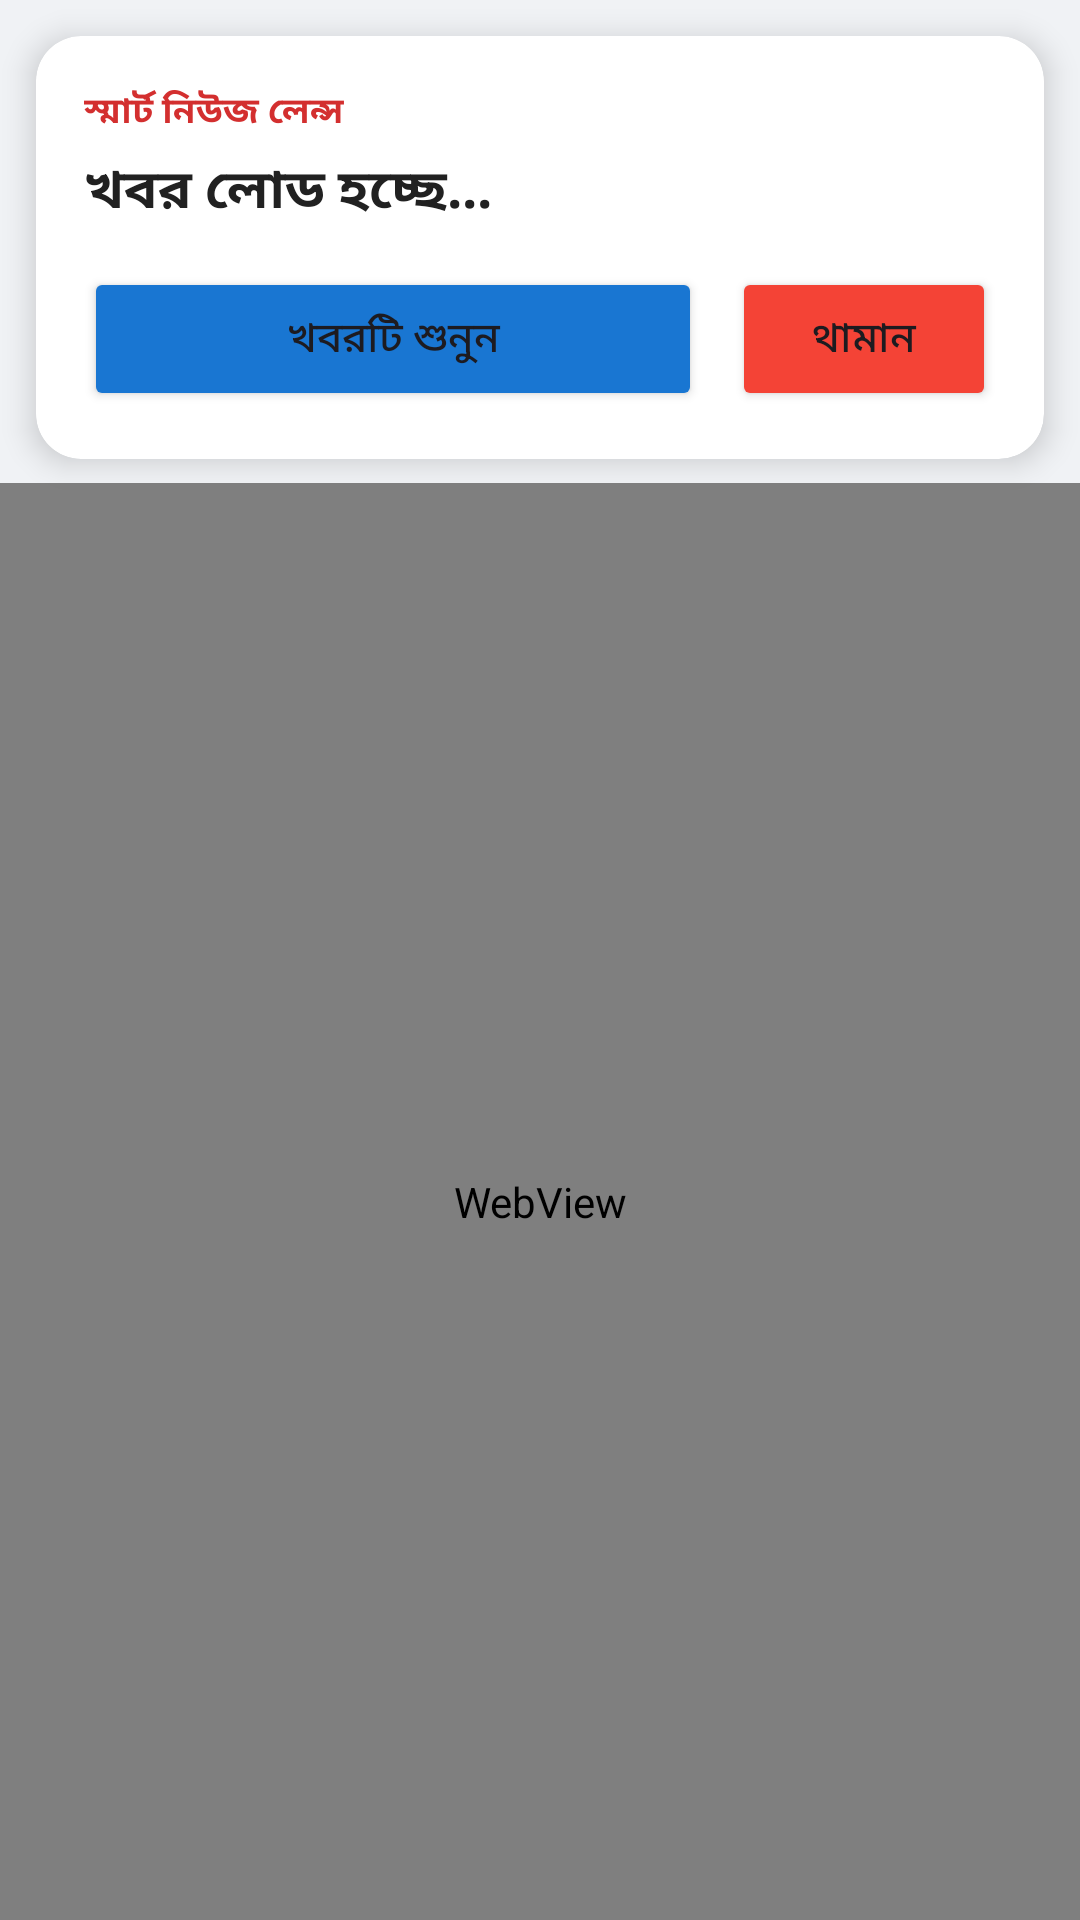

Layout XML and referenced resources for this Android screen:
<!-- AndroidManifest.xml: application theme Theme.Practice_all_inyears -->
<!-- res/layout/activity_webview_to_read.xml -->
<?xml version="1.0" encoding="utf-8"?>
<androidx.constraintlayout.widget.ConstraintLayout xmlns:android="http://schemas.android.com/apk/res/android"
    xmlns:app="http://schemas.android.com/apk/res-auto"
    android:id="@+id/main"
    android:layout_width="match_parent"
    android:layout_height="match_parent"
    android:background="#F0F2F5">

    <androidx.cardview.widget.CardView
        android:id="@+id/controlCard"
        android:layout_width="match_parent"
        android:layout_height="wrap_content"
        android:layout_margin="12dp"
        app:cardCornerRadius="15dp"
        app:cardElevation="6dp"
        app:layout_constraintTop_toTopOf="parent">

        <LinearLayout
            android:layout_width="match_parent"
            android:layout_height="wrap_content"
            android:orientation="vertical"
            android:padding="16dp">

            <TextView
                android:layout_width="wrap_content"
                android:layout_height="wrap_content"
                android:text="স্মার্ট নিউজ লেন্স"
                android:textColor="#D32F2F"
                android:textSize="12sp"
                android:textStyle="bold" />

            <TextView
                android:id="@+id/newsTitleDisplay"
                android:layout_width="match_parent"
                android:layout_height="wrap_content"
                android:layout_marginTop="4dp"
                android:ellipsize="end"
                android:maxLines="1"
                android:text="খবর লোড হচ্ছে..."
                android:textColor="#212121"
                android:textSize="18sp"
                android:textStyle="bold" />

            <ProgressBar
                android:id="@+id/progressBar"
                style="?android:attr/progressBarStyleHorizontal"
                android:layout_width="match_parent"
                android:layout_height="wrap_content"
                android:layout_marginTop="8dp"
                android:indeterminate="true"
                android:visibility="gone" />

            <LinearLayout
                android:layout_width="match_parent"
                android:layout_height="wrap_content"
                android:layout_marginTop="12dp"
                android:orientation="horizontal">

                <Button
                    android:id="@+id/btnReadAndOpen"
                    android:layout_width="0dp"
                    android:layout_height="wrap_content"
                    android:layout_weight="1"
                    android:backgroundTint="#1976D2"
                    android:text="খবরটি শুনুন"
                    android:textAllCaps="false" />

                <Space
                    android:layout_width="10dp"
                    android:layout_height="wrap_content" />

                <Button
                    android:id="@+id/btnStop"
                    android:layout_width="wrap_content"
                    android:layout_height="wrap_content"
                    android:backgroundTint="#F44336"
                    android:text="থামান"
                    android:textAllCaps="false" />

            </LinearLayout>
        </LinearLayout>
    </androidx.cardview.widget.CardView>

    <WebView
        android:id="@+id/webView"
        android:layout_width="0dp"
        android:layout_height="0dp"
        android:layout_marginTop="8dp"
        app:layout_constraintBottom_toBottomOf="parent"
        app:layout_constraintEnd_toEndOf="parent"
        app:layout_constraintStart_toStartOf="parent"
        app:layout_constraintTop_toBottomOf="@id/controlCard" />

</androidx.constraintlayout.widget.ConstraintLayout>
<!-- resources referenced by this layout -->
<resources>
  <style name="Theme.Practice_all_inyears" parent="Base.Theme.Practice_all_inyears" />
  <style name="Base.Theme.Practice_all_inyears" parent="Theme.Material3.DayNight.NoActionBar">
          
          
      </style>
</resources>
